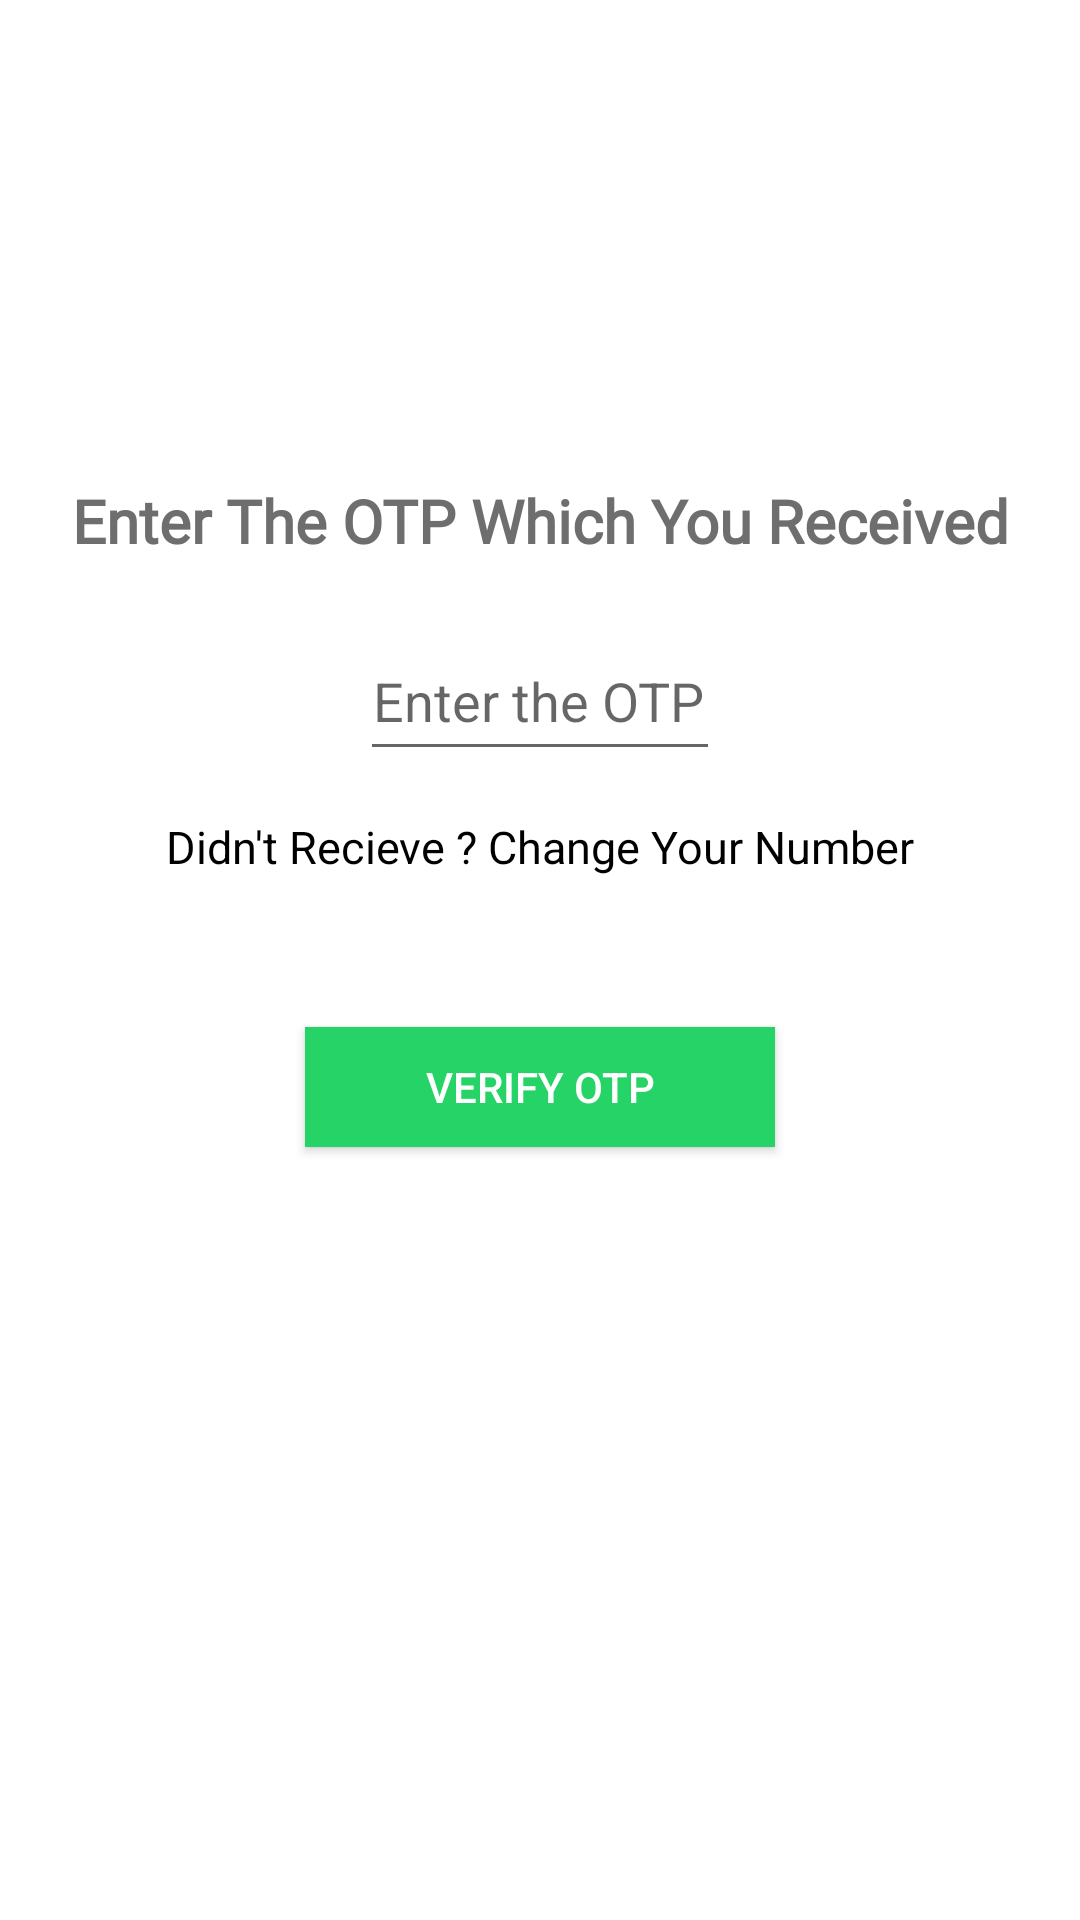

Write the Android layout XML for this screen, with the resource values it uses.
<!-- AndroidManifest.xml: application theme Theme.ChatAppBasic -->
<!-- res/layout/activity_otp_authentication.xml -->
<?xml version="1.0" encoding="utf-8"?>
<RelativeLayout xmlns:android="http://schemas.android.com/apk/res/android"
    xmlns:app="http://schemas.android.com/apk/res-auto"
    xmlns:tools="http://schemas.android.com/tools"
    android:layout_width="match_parent"
    android:layout_height="match_parent"
    android:background="@color/white"
    tools:context=".login_signup.OtpAuthentication">


    <ImageView
        android:id="@+id/logo"
        android:layout_width="100dp"
        android:layout_height="100dp"
        android:layout_centerHorizontal="true"
        android:layout_marginTop="40dp"
        android:src="@drawable/mychatapplogo">

    </ImageView>


    <TextView
        android:id="@+id/textheading"
        android:layout_width="match_parent"
        android:layout_height="wrap_content"
        android:layout_below="@id/logo"
        android:fontFamily="@font/raleway"
        android:padding="20dp"
        android:text="Enter The OTP Which You Received"
        android:textAlignment="center"
        android:textColor="#6e6e6e"
        android:textSize="20sp"
        android:textStyle="bold">

    </TextView>


    <EditText
        android:id="@+id/getotp"
        android:layout_width="150dp"
        android:layout_height="50dp"
        android:layout_below="@id/textheading"
        android:layout_centerHorizontal="true"
        android:layout_marginLeft="120dp"
        android:layout_marginRight="120dp"
        android:hint="Enter the OTP here...."
        android:inputType="number"
        android:textAlignment="center"
        android:textColor="@color/black">

    </EditText>


    <TextView
        android:id="@+id/changenumber"
        android:layout_width="wrap_content"
        android:layout_height="wrap_content"
        android:layout_below="@id/getotp"
        android:layout_centerHorizontal="true"
        android:layout_marginTop="15dp"
        android:text="Didn't Recieve ? Change Your Number"
        android:textColor="@color/black"
        android:textSize="15sp">

    </TextView>

    <android.widget.Button
        android:id="@+id/verifyotp"
        android:layout_width="wrap_content"
        android:layout_height="40dp"
        android:layout_below="@id/changenumber"
        android:layout_centerHorizontal="true"
        android:layout_marginTop="50dp"
        android:background="#25d366"
        android:paddingLeft="40dp"
        android:paddingRight="40dp"
        android:text="Verify OTP"
        android:textColor="@color/white">

    </android.widget.Button>


    <ProgressBar
        android:id="@+id/progressbarofotpauth"
        android:layout_width="50dp"
        android:layout_height="50dp"
        android:layout_below="@id/verifyotp"
        android:layout_centerHorizontal="true"
        android:layout_marginTop="30dp"
        android:visibility="invisible">

    </ProgressBar>


</RelativeLayout>
<!-- resources referenced by this layout -->
<resources>
  <style name="Theme.ChatAppBasic" parent="Theme.MaterialComponents.DayNight.NoActionBar">
          
          <item name="colorPrimary">#FFFFFF</item>
          <item name="colorPrimaryVariant">#FFFFFF</item>
          <item name="colorOnPrimary">@color/white</item>
          
          <item name="colorSecondary">@color/teal_200</item>
          <item name="colorSecondaryVariant">@color/teal_700</item>
          <item name="colorOnSecondary">@color/black</item>
          
          <item name="android:statusBarColor" tools:targetApi="l">?attr/colorPrimaryVariant</item>
          
      </style>
  <!-- not gathered from this repository: default colours our renderer supplied (Android Studio template values) -->
  <color name="teal_200">#FF03DAC5</color>
  <color name="teal_700">#FF018786</color>
  <color name="black">#FF000000</color>
  <color name="white">#FFFFFFFF</color>
</resources>
